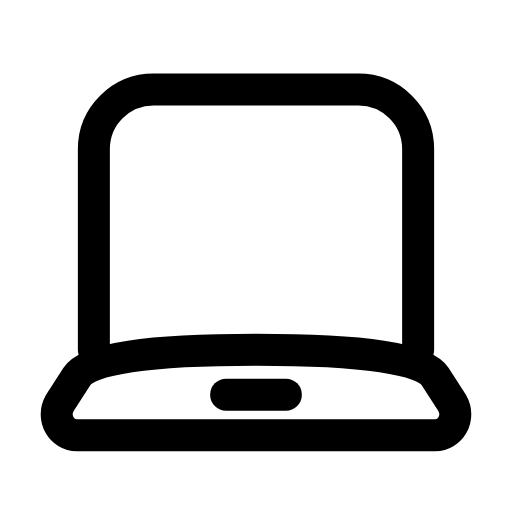
t = 0.00 s
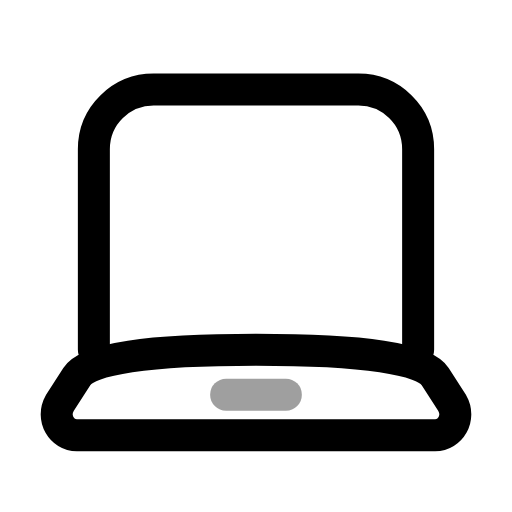
t = 0.27 s
t = 0.54 s: frame unchanged from t = 0.00 s, image omitted
t = 0.83 s: frame unchanged from t = 0.00 s, image omitted
t = 1.12 s: frame unchanged from t = 0.00 s, image omitted
t = 1.41 s: frame unchanged from t = 0.00 s, image omitted

The animated SVG that drew these frames (rendered in a browser with its animation timeline set to each time). Animation: 1 SMIL element (animate=1); one cycle of 1.70 s, repeats indefinitely.

<svg xmlns="http://www.w3.org/2000/svg" width="24" height="24" viewBox="0 0 24 24" fill="none"><path stroke="currentColor" stroke-width="1.5" stroke-linecap="round" stroke-linejoin="round" fill="none" d="M4.4 16.4L4.4 7C4.4 5.4 5.7 4.2 7.2 4.2L16.8 4.2C18.3 4.2 19.6 5.4 19.6 7L19.6 16.4"></path><path stroke="currentColor" stroke-width="1.5" stroke-linecap="round" stroke-linejoin="round" fill="none" d="M3.6 20.4L20.4 20.4C21.1 20.4 21.6 19.6 21.2 18.9L20.4 17.65Q19.6 16.4 12 16.4Q4.4 16.4 3.6 17.65L2.8 18.9C2.4 19.6 2.9 20.4 3.6 20.4Z"></path><line stroke="currentColor" stroke-width="1.5" stroke-linecap="round" stroke-linejoin="round" fill="none" x1="10.6" y1="18.5" x2="13.4" y2="18.5"><animate attributeName="opacity" values="1;1;0.25;1;1;1;1;0.25;1;1;1" keyTimes="0;0.144;0.207;0.27;0.45;0.6;0.72;0.762;0.804;0.9;1" dur="1.7s" repeatCount="indefinite" calcMode="spline" keySplines="0.16 1 0.3 1;0.16 1 0.3 1;0.16 1 0.3 1;0.16 1 0.3 1;0.16 1 0.3 1;0.16 1 0.3 1;0.16 1 0.3 1;0.16 1 0.3 1;0.16 1 0.3 1;0.16 1 0.3 1"/></line></svg>
